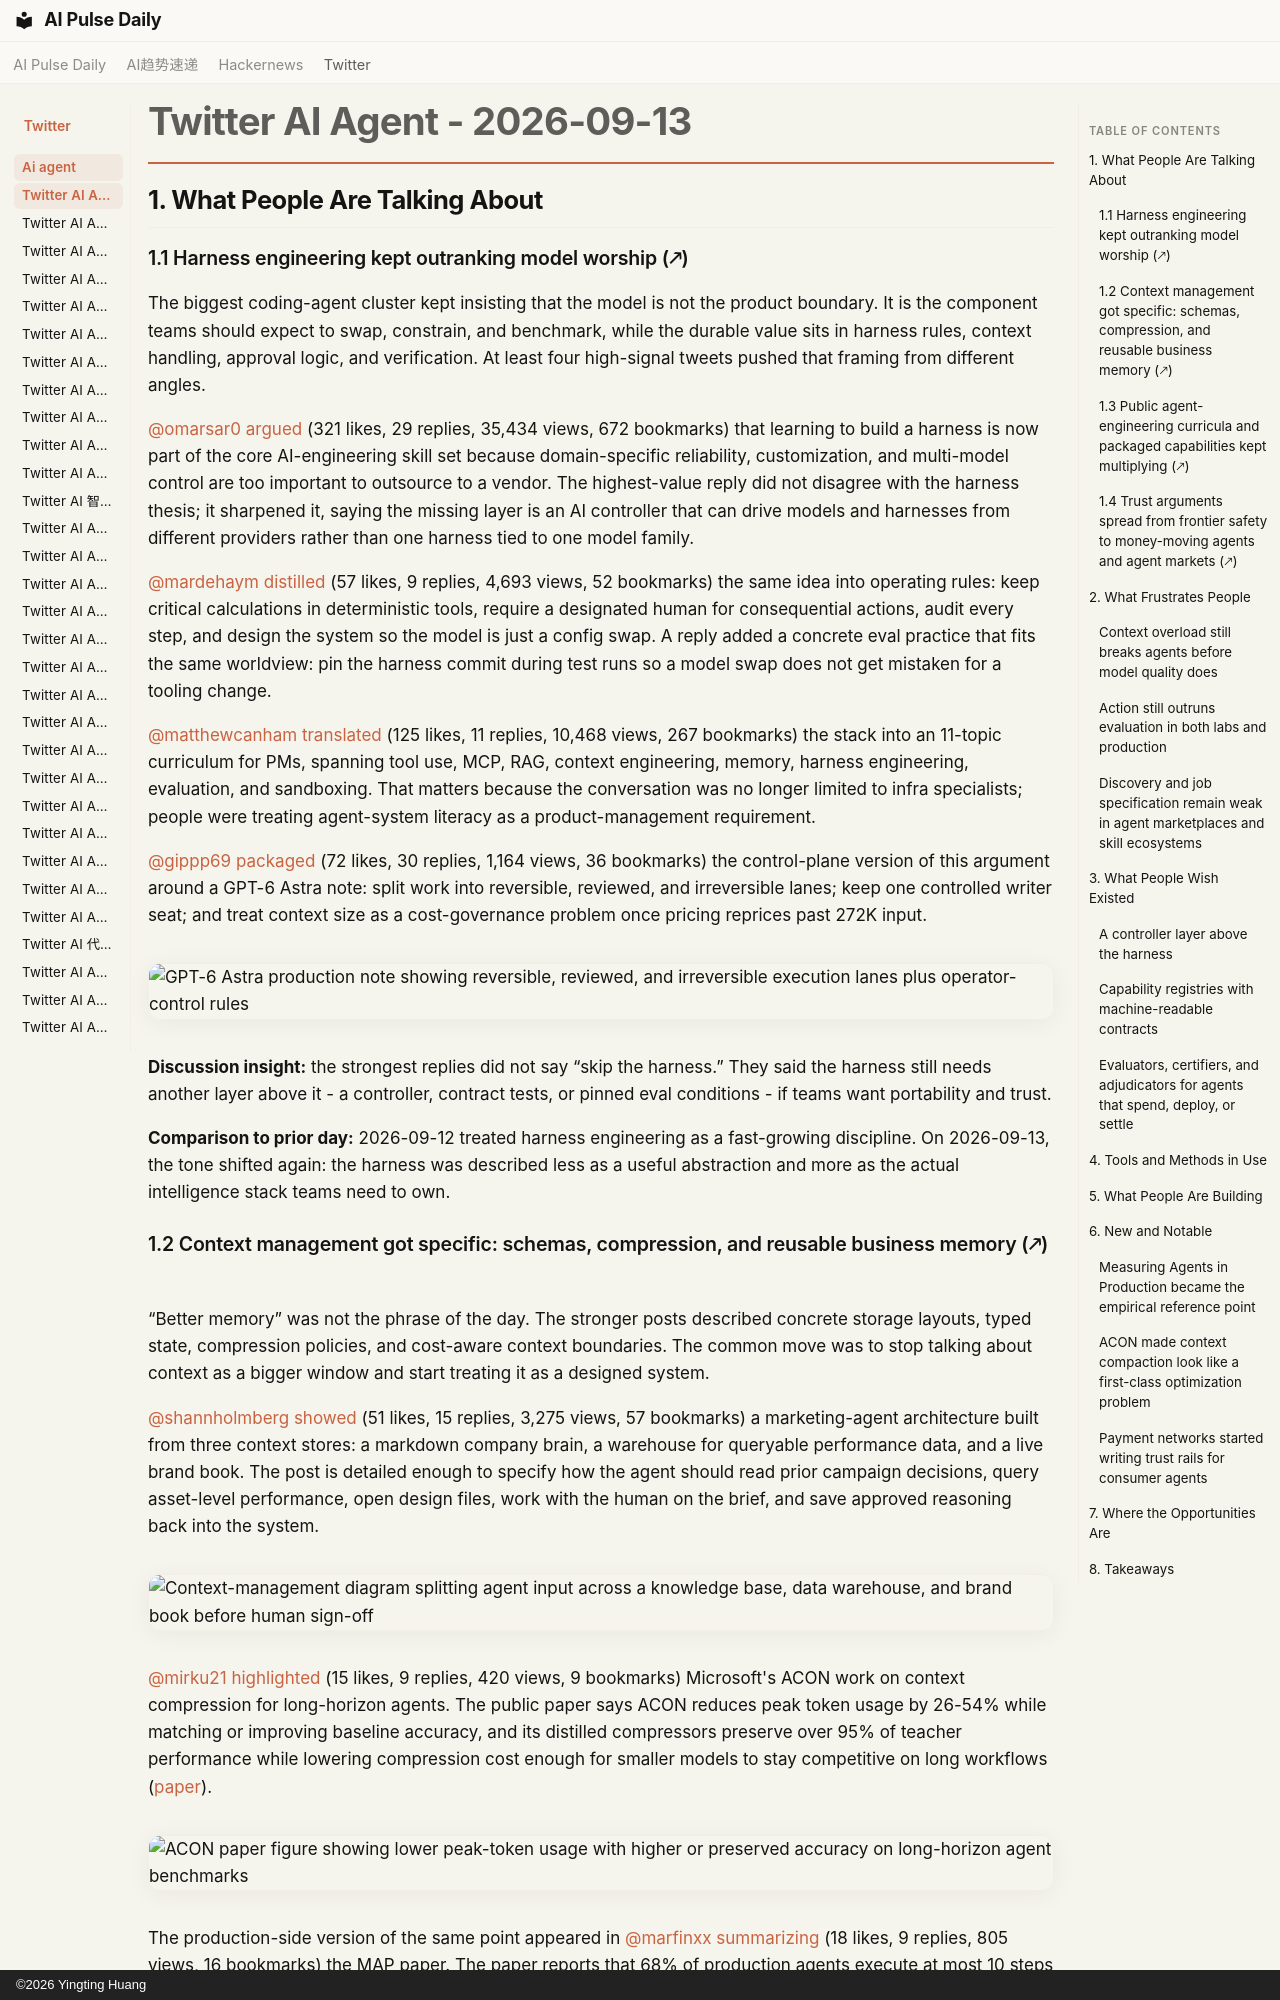

repository: vibewatch/vibewatch.github.io · page: twitter/ai-agent/2026-09-13/index.html · generator: mkdocs · copyright: ©2026 Yingting Huang

# Twitter AI Agent - 2026-09-13

## 1. What People Are Talking About

### 1.1 Harness engineering kept outranking model worship (🡕)
The biggest coding-agent cluster kept insisting that the model is not the product boundary. It is the component teams should expect to swap, constrain, and benchmark, while the durable value sits in harness rules, context handling, approval logic, and verification. At least four high-signal tweets pushed that framing from different angles.

[@omarsar0](https://x.com/omarsar0) [argued](https://x.com/omarsar0/status/2099208894866178204) (321 likes, 29 replies, 35,434 views, 672 bookmarks) that learning to build a harness is now part of the core AI-engineering skill set because domain-specific reliability, customization, and multi-model control are too important to outsource to a vendor. The highest-value reply did not disagree with the harness thesis; it sharpened it, saying the missing layer is an AI controller that can drive models and harnesses from different providers rather than one harness tied to one model family.

[@mardehaym](https://x.com/mardehaym) [distilled](https://x.com/mardehaym/status/2099175716046643654) (57 likes, 9 replies, 4,693 views, 52 bookmarks) the same idea into operating rules: keep critical calculations in deterministic tools, require a designated human for consequential actions, audit every step, and design the system so the model is just a config swap. A reply added a concrete eval practice that fits the same worldview: pin the harness commit during test runs so a model swap does not get mistaken for a tooling change.

[@matthewcanham](https://x.com/matthewcanham) [translated](https://x.com/matthewcanham/status/2098824717725806834) (125 likes, 11 replies, 10,468 views, 267 bookmarks) the stack into an 11-topic curriculum for PMs, spanning tool use, MCP, RAG, context engineering, memory, harness engineering, evaluation, and sandboxing. That matters because the conversation was no longer limited to infra specialists; people were treating agent-system literacy as a product-management requirement.

[@gippp69](https://x.com/gippp69) [packaged](https://x.com/gippp69/status/2099105356152557808) (72 likes, 30 replies, 1,164 views, 36 bookmarks) the control-plane version of this argument around a GPT-6 Astra note: split work into reversible, reviewed, and irreversible lanes; keep one controlled writer seat; and treat context size as a cost-governance problem once pricing reprices past 272K input.

![GPT-6 Astra production note showing reversible, reviewed, and irreversible execution lanes plus operator-control rules](https://pbs.twimg.com/media/HSGFMYKbAAAeVWb.jpg)

**Discussion insight:** the strongest replies did not say “skip the harness.” They said the harness still needs another layer above it - a controller, contract tests, or pinned eval conditions - if teams want portability and trust.

**Comparison to prior day:** 2026-09-12 treated harness engineering as a fast-growing discipline. On 2026-09-13, the tone shifted again: the harness was described less as a useful abstraction and more as the actual intelligence stack teams need to own.

### 1.2 Context management got specific: schemas, compression, and reusable business memory (🡕)
“Better memory” was not the phrase of the day. The stronger posts described concrete storage layouts, typed state, compression policies, and cost-aware context boundaries. The common move was to stop talking about context as a bigger window and start treating it as a designed system.

[@shannholmberg](https://x.com/shannholmberg) [showed](https://x.com/shannholmberg/status/2099166725396922524) (51 likes, 15 replies, 3,275 views, 57 bookmarks) a marketing-agent architecture built from three context stores: a markdown company brain, a warehouse for queryable performance data, and a live brand book. The post is detailed enough to specify how the agent should read prior campaign decisions, query asset-level performance, open design files, work with the human on the brief, and save approved reasoning back into the system.

![Context-management diagram splitting agent input across a knowledge base, data warehouse, and brand book before human sign-off](https://pbs.twimg.com/media/HSG9AvRbYAEeq4O.jpg)

[@mirku21](https://x.com/mirku21) [highlighted](https://x.com/mirku21/status/2099219626202910806) (15 likes, 9 replies, 420 views, 9 bookmarks) Microsoft's ACON work on context compression for long-horizon agents. The public paper says ACON reduces peak token usage by 26-54% while matching or improving baseline accuracy, and its distilled compressors preserve over 95% of teacher performance while lowering compression cost enough for smaller models to stay competitive on long workflows ([paper](https://arxiv.org/abs/2510.00615)).

![ACON paper figure showing lower peak-token usage with higher or preserved accuracy on long-horizon agent benchmarks](https://pbs.twimg.com/media/HSHrSolaUAALCT1.jpg)

The production-side version of the same point appeared in [@marfinxx](https://x.com/marfinxx) [summarizing](https://x.com/marfinxx/status/2099107824471040067) (18 likes, 9 replies, 805 views, 16 bookmarks) the MAP paper. The paper reports that 68% of production agents execute at most 10 steps before human intervention and 74% rely primarily on human evaluation, which fits the broader timeline logic: teams are limiting loop depth and managing context because real workloads punish drift, not because they lack access to larger models ([paper](https://arxiv.org/abs/2512.04123)).

**Discussion insight:** replies focused on two failure modes: stale decisions that remain in the context after policy changes, and failed tool calls that get dropped from memory even though the error state is exactly what the next step needs.

**Comparison to prior day:** 2026-09-12 emphasized memory and handoff quality. Today the conversation became much more operational, with typed state compartments, data-warehouse queries, compression thresholds, and explicit sign-off points.
